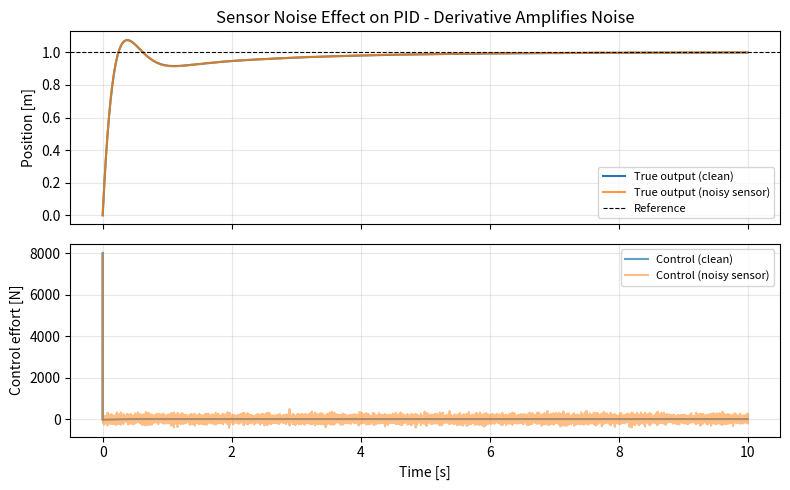

This figure's Python source:
import numpy as np
import matplotlib.pyplot as plt

# ---- Editable parameters ----
m = 1.0
c = 1.0
k = 4.0
ref = 1.0
t_end = 10.0
dt = 0.001

Kp = 30.0
Ki = 15.0
Kd = 8.0

noise_std = 0.01   # Measurement noise standard deviation [m]
seed = 42          # Random seed for reproducibility
# -----------------------------

np.random.seed(seed)
t = np.arange(0, t_end, dt)

def simulate_pid_noise(noise_std):
    n = len(t)
    x = np.zeros(n)        # true position
    v = np.zeros(n)        # velocity
    u = np.zeros(n)        # control effort
    y_meas = np.zeros(n)   # measured (noisy) position

    integral_e = 0.0
    prev_e = 0.0

    for i in range(1, n):
        # Sensor reading = true + noise
        y_meas[i-1] = x[i-1] + np.random.normal(0, noise_std)

        e = ref - y_meas[i-1]
        integral_e += e * dt
        derivative_e = (e - prev_e) / dt

        u[i] = Kp * e + Ki * integral_e + Kd * derivative_e
        prev_e = e

        a = (u[i] - c * v[i-1] - k * x[i-1]) / m
        v[i] = v[i-1] + a * dt
        x[i] = x[i-1] + v[i] * dt

    y_meas[-1] = x[-1] + np.random.normal(0, noise_std)
    return x, u, y_meas

np.random.seed(seed)
x_clean, u_clean, _ = simulate_pid_noise(0.0)
np.random.seed(seed)
x_noisy, u_noisy, y_meas = simulate_pid_noise(noise_std)

print(f"Noise std dev: {noise_std} m")
print(f"Control effort RMS (clean) : {np.sqrt(np.mean(u_clean**2)):.2f} N")
print(f"Control effort RMS (noisy) : {np.sqrt(np.mean(u_noisy**2)):.2f} N")

fig, axes = plt.subplots(2, 1, figsize=(8, 5), sharex=True)

axes[0].plot(t, x_clean, label="True output (clean)")
axes[0].plot(t, x_noisy, label="True output (noisy sensor)", alpha=0.8)
axes[0].axhline(ref, color="k", linestyle="--", linewidth=0.8, label="Reference")
axes[0].set_ylabel("Position [m]")
axes[0].set_title("Sensor Noise Effect on PID - Derivative Amplifies Noise")
axes[0].legend(fontsize=8)
axes[0].grid(True, alpha=0.3)

axes[1].plot(t, u_clean, label="Control (clean)", alpha=0.7)
axes[1].plot(t, u_noisy, label="Control (noisy sensor)", alpha=0.5)
axes[1].set_ylabel("Control effort [N]")
axes[1].set_xlabel("Time [s]")
axes[1].legend(fontsize=8)
axes[1].grid(True, alpha=0.3)

fig.tight_layout()
plt.show()
